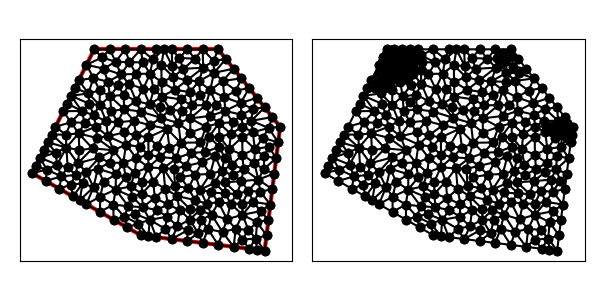

Values plotted in this chart, from the file beside it:
1.500000000000000000e+01, 3.000000000000000000e+00, 1.600000000000000000e+01, 1.100000000000000000e+01, 1.200000000000000000e+01, 1.600000000000000000e+01, 4.000000000000000000e+00, 1.600000000000000000e+01, 0.000000000000000000e+00, 8.000000000000000000e+00, 7.000000000000000000e+00, 4.000000000000000000e+00, 1.052214197533881546e+01, 7.905352527097018189e+00, 1.008223690843755094e+01, 7.040711235119106348e+00, 1.083547410659688381e+01, 6.949919126303813144e+00, 1.047995099679108399e+01, 7.298660962839979227e+00, 0.000000000000000000e+00, 5.000000000000000000e-01
1.500000000000000000e+01, 3.000000000000000000e+00, 1.600000000000000000e+01, 1.100000000000000000e+01, 1.200000000000000000e+01, 1.600000000000000000e+01, 4.000000000000000000e+00, 1.600000000000000000e+01, 0.000000000000000000e+00, 8.000000000000000000e+00, 7.000000000000000000e+00, 4.000000000000000000e+00, 1.156942110586633987e+01, 6.757743982288224593e+00, 1.083547410659688381e+01, 6.949919126303813144e+00, 1.124857110658264148e+01, 6.039728793906187221e+00, 1.121782210634862054e+01, 6.582463967499407431e+00, 0.000000000000000000e+00, 5.000000000000000000e-01
1.500000000000000000e+01, 3.000000000000000000e+00, 1.600000000000000000e+01, 1.100000000000000000e+01, 1.200000000000000000e+01, 1.600000000000000000e+01, 4.000000000000000000e+00, 1.600000000000000000e+01, 0.000000000000000000e+00, 8.000000000000000000e+00, 7.000000000000000000e+00, 4.000000000000000000e+00, 8.000000000000000000e+00, 3.875000000000000000e+00, 7.580947893623137368e+00, 4.990103447633203793e+00, 7.500000000000000000e+00, 3.937500000000000000e+00, 7.693649297874379123e+00, 4.267534482544401264e+00, 0.000000000000000000e+00, 5.000000000000000000e-01
1.500000000000000000e+01, 3.000000000000000000e+00, 1.600000000000000000e+01, 1.100000000000000000e+01, 1.200000000000000000e+01, 1.600000000000000000e+01, 4.000000000000000000e+00, 1.600000000000000000e+01, 0.000000000000000000e+00, 8.000000000000000000e+00, 7.000000000000000000e+00, 4.000000000000000000e+00, 7.000000000000000000e+00, 4.000000000000000000e+00, 7.500000000000000000e+00, 3.937500000000000000e+00, 6.850161292548048841e+00, 4.753407261959085695e+00, 7.116720430849349022e+00, 4.230302420653028861e+00, 0.000000000000000000e+00, 5.000000000000000000e-01
1.500000000000000000e+01, 3.000000000000000000e+00, 1.600000000000000000e+01, 1.100000000000000000e+01, 1.200000000000000000e+01, 1.600000000000000000e+01, 4.000000000000000000e+00, 1.600000000000000000e+01, 0.000000000000000000e+00, 8.000000000000000000e+00, 7.000000000000000000e+00, 4.000000000000000000e+00, 9.376017918940972251e+00, 4.577267519272754548e+00, 9.507794507449817800e+00, 5.631480227343537592e+00, 8.710321700242165122e+00, 5.195821937427299808e+00, 9.198044708877651132e+00, 5.134856561347864279e+00, 0.000000000000000000e+00, 5.000000000000000000e-01
1.500000000000000000e+01, 3.000000000000000000e+00, 1.600000000000000000e+01, 1.100000000000000000e+01, 1.200000000000000000e+01, 1.600000000000000000e+01, 4.000000000000000000e+00, 1.600000000000000000e+01, 0.000000000000000000e+00, 8.000000000000000000e+00, 7.000000000000000000e+00, 4.000000000000000000e+00, 5.229382846573309429e+00, 5.979544981503291723e+00, 5.383623531232402115e+00, 6.947975667156349289e+00, 4.381549948564584795e+00, 6.489209716500967673e+00, 4.998185442123431521e+00, 6.472243455053536820e+00, 0.000000000000000000e+00, 5.000000000000000000e-01
1.500000000000000000e+01, 3.000000000000000000e+00, 1.600000000000000000e+01, 1.100000000000000000e+01, 1.200000000000000000e+01, 1.600000000000000000e+01, 4.000000000000000000e+00, 1.600000000000000000e+01, 0.000000000000000000e+00, 8.000000000000000000e+00, 7.000000000000000000e+00, 4.000000000000000000e+00, 6.621332721153486034e+00, 8.039254596671215225e+00, 6.033713821301037505e+00, 7.731914919401493336e+00, 6.344080892571093422e+00, 7.145889382620623564e+00, 6.333042478341872616e+00, 7.639019632897777967e+00, 0.000000000000000000e+00, 5.000000000000000000e-01
1.500000000000000000e+01, 3.000000000000000000e+00, 1.600000000000000000e+01, 1.100000000000000000e+01, 1.200000000000000000e+01, 1.600000000000000000e+01, 4.000000000000000000e+00, 1.600000000000000000e+01, 0.000000000000000000e+00, 8.000000000000000000e+00, 7.000000000000000000e+00, 4.000000000000000000e+00, 1.242363878686461298e+01, 7.415232383755459011e+00, 1.247375974688582012e+01, 6.692134647241703149e+00, 1.322426999590970453e+01, 6.663138068453331897e+00, 1.270722284322004647e+01, 6.923501699816831945e+00, 0.000000000000000000e+00, 5.000000000000000000e-01
1.500000000000000000e+01, 3.000000000000000000e+00, 1.600000000000000000e+01, 1.100000000000000000e+01, 1.200000000000000000e+01, 1.600000000000000000e+01, 4.000000000000000000e+00, 1.600000000000000000e+01, 0.000000000000000000e+00, 8.000000000000000000e+00, 7.000000000000000000e+00, 4.000000000000000000e+00, 9.376017918940972251e+00, 4.577267519272754548e+00, 1.003106314614534789e+01, 4.325923181710617627e+00, 1.017349072614862493e+01, 5.012925809188993220e+00, 9.860190597078315022e+00, 4.638705503390788465e+00, 0.000000000000000000e+00, 5.000000000000000000e-01
1.500000000000000000e+01, 3.000000000000000000e+00, 1.600000000000000000e+01, 1.100000000000000000e+01, 1.200000000000000000e+01, 1.600000000000000000e+01, 4.000000000000000000e+00, 1.600000000000000000e+01, 0.000000000000000000e+00, 8.000000000000000000e+00, 7.000000000000000000e+00, 4.000000000000000000e+00, 1.025531875065326126e+01, 9.311869994679254248e+00, 9.937233682575023153e+00, 8.464056704486605298e+00, 1.096587409237297805e+01, 8.713633861528506941e+00, 1.038614217520042082e+01, 8.829853520231454311e+00, 0.000000000000000000e+00, 5.000000000000000000e-01
1.500000000000000000e+01, 3.000000000000000000e+00, 1.600000000000000000e+01, 1.100000000000000000e+01, 1.200000000000000000e+01, 1.600000000000000000e+01, 4.000000000000000000e+00, 1.600000000000000000e+01, 0.000000000000000000e+00, 8.000000000000000000e+00, 7.000000000000000000e+00, 4.000000000000000000e+00, 9.294549256505753476e+00, 8.955203115716946272e+00, 9.145946537193651693e+00, 8.286950175801097274e+00, 9.937233682575023153e+00, 8.464056704486605298e+00, 9.459243158758143366e+00, 8.568736665334883540e+00, 0.000000000000000000e+00, 5.000000000000000000e-01
1.500000000000000000e+01, 3.000000000000000000e+00, 1.600000000000000000e+01, 1.100000000000000000e+01, 1.200000000000000000e+01, 1.600000000000000000e+01, 4.000000000000000000e+00, 1.600000000000000000e+01, 0.000000000000000000e+00, 8.000000000000000000e+00, 7.000000000000000000e+00, 4.000000000000000000e+00, 6.930467376617368558e+00, 9.706532611403051902e+00, 6.052741678567574724e+00, 9.850534013549843593e+00, 6.719190375324570752e+00, 8.969520075794283898e+00, 6.567466476836504974e+00, 9.508862233582393131e+00, 0.000000000000000000e+00, 5.000000000000000000e-01
1.500000000000000000e+01, 3.000000000000000000e+00, 1.600000000000000000e+01, 1.100000000000000000e+01, 1.200000000000000000e+01, 1.600000000000000000e+01, 4.000000000000000000e+00, 1.600000000000000000e+01, 0.000000000000000000e+00, 8.000000000000000000e+00, 7.000000000000000000e+00, 4.000000000000000000e+00, 8.575548642502996088e+00, 4.416889140023963378e+00, 9.376017918940972251e+00, 4.577267519272754548e+00, 8.710321700242165122e+00, 5.195821937427299808e+00, 8.887296087228710562e+00, 4.729992865574672578e+00, 0.000000000000000000e+00, 5.000000000000000000e-01
1.500000000000000000e+01, 3.000000000000000000e+00, 1.600000000000000000e+01, 1.100000000000000000e+01, 1.200000000000000000e+01, 1.600000000000000000e+01, 4.000000000000000000e+00, 1.600000000000000000e+01, 0.000000000000000000e+00, 8.000000000000000000e+00, 7.000000000000000000e+00, 4.000000000000000000e+00, 9.346981452297248083e+00, 6.525851618377985552e+00, 1.008223690843755094e+01, 7.040711235119106348e+00, 9.218803458854610611e+00, 7.178283166865867315e+00, 9.549340606529803210e+00, 6.914948673454319739e+00, 0.000000000000000000e+00, 5.000000000000000000e-01
1.500000000000000000e+01, 3.000000000000000000e+00, 1.600000000000000000e+01, 1.100000000000000000e+01, 1.200000000000000000e+01, 1.600000000000000000e+01, 4.000000000000000000e+00, 1.600000000000000000e+01, 0.000000000000000000e+00, 8.000000000000000000e+00, 7.000000000000000000e+00, 4.000000000000000000e+00, 8.049111976926726086e+00, 5.622863260849628730e+00, 7.580947893623137368e+00, 4.990103447633203793e+00, 8.710321700242165122e+00, 5.195821937427299808e+00, 8.113460523597343155e+00, 5.269596215303377740e+00, 0.000000000000000000e+00, 5.000000000000000000e-01
1.500000000000000000e+01, 3.000000000000000000e+00, 1.600000000000000000e+01, 1.100000000000000000e+01, 1.200000000000000000e+01, 1.600000000000000000e+01, 4.000000000000000000e+00, 1.600000000000000000e+01, 0.000000000000000000e+00, 8.000000000000000000e+00, 7.000000000000000000e+00, 4.000000000000000000e+00, 8.000000000000000000e+00, 3.875000000000000000e+00, 9.000000000000000000e+00, 3.750000000000000000e+00, 8.575548642502996088e+00, 4.416889140023963378e+00, 8.525182880834330845e+00, 4.013963046674654755e+00, 0.000000000000000000e+00, 5.000000000000000000e-01
1.500000000000000000e+01, 3.000000000000000000e+00, 1.600000000000000000e+01, 1.100000000000000000e+01, 1.200000000000000000e+01, 1.600000000000000000e+01, 4.000000000000000000e+00, 1.600000000000000000e+01, 0.000000000000000000e+00, 8.000000000000000000e+00, 7.000000000000000000e+00, 4.000000000000000000e+00, 1.070127344549873882e+01, 4.130865809410879663e+00, 1.003106314614534789e+01, 4.325923181710617627e+00, 1.000000000000000000e+01, 3.625000000000000000e+00, 1.024411219721469557e+01, 4.027262997040499393e+00, 0.000000000000000000e+00, 5.000000000000000000e-01
1.500000000000000000e+01, 3.000000000000000000e+00, 1.600000000000000000e+01, 1.100000000000000000e+01, 1.200000000000000000e+01, 1.600000000000000000e+01, 4.000000000000000000e+00, 1.600000000000000000e+01, 0.000000000000000000e+00, 8.000000000000000000e+00, 7.000000000000000000e+00, 4.000000000000000000e+00, 9.507794507449817800e+00, 5.631480227343537592e+00, 9.376017918940972251e+00, 4.577267519272754548e+00, 1.017349072614862493e+01, 5.012925809188993220e+00, 9.685767717513138919e+00, 5.073891185268428750e+00, 0.000000000000000000e+00, 5.000000000000000000e-01
1.500000000000000000e+01, 3.000000000000000000e+00, 1.600000000000000000e+01, 1.100000000000000000e+01, 1.200000000000000000e+01, 1.600000000000000000e+01, 4.000000000000000000e+00, 1.600000000000000000e+01, 0.000000000000000000e+00, 8.000000000000000000e+00, 7.000000000000000000e+00, 4.000000000000000000e+00, 9.000000000000000000e+00, 3.750000000000000000e+00, 1.003106314614534789e+01, 4.325923181710617627e+00, 9.376017918940972251e+00, 4.577267519272754548e+00, 9.469027021695440638e+00, 4.217730233661124650e+00, 0.000000000000000000e+00, 5.000000000000000000e-01
1.500000000000000000e+01, 3.000000000000000000e+00, 1.600000000000000000e+01, 1.100000000000000000e+01, 1.200000000000000000e+01, 1.600000000000000000e+01, 4.000000000000000000e+00, 1.600000000000000000e+01, 0.000000000000000000e+00, 8.000000000000000000e+00, 7.000000000000000000e+00, 4.000000000000000000e+00, 9.000000000000000000e+00, 3.750000000000000000e+00, 1.000000000000000000e+01, 3.625000000000000000e+00, 1.003106314614534789e+01, 4.325923181710617627e+00, 9.677021048715117146e+00, 3.900307727236872690e+00, 0.000000000000000000e+00, 5.000000000000000000e-01
1.500000000000000000e+01, 3.000000000000000000e+00, 1.600000000000000000e+01, 1.100000000000000000e+01, 1.200000000000000000e+01, 1.600000000000000000e+01, 4.000000000000000000e+00, 1.600000000000000000e+01, 0.000000000000000000e+00, 8.000000000000000000e+00, 7.000000000000000000e+00, 4.000000000000000000e+00, 1.070127344549873882e+01, 4.130865809410879663e+00, 1.000000000000000000e+01, 3.625000000000000000e+00, 1.100000000000000000e+01, 3.500000000000000000e+00, 1.056709114849958020e+01, 3.751955269803626702e+00, 0.000000000000000000e+00, 5.000000000000000000e-01
1.500000000000000000e+01, 3.000000000000000000e+00, 1.600000000000000000e+01, 1.100000000000000000e+01, 1.200000000000000000e+01, 1.600000000000000000e+01, 4.000000000000000000e+00, 1.600000000000000000e+01, 0.000000000000000000e+00, 8.000000000000000000e+00, 7.000000000000000000e+00, 4.000000000000000000e+00, 1.091298313364840844e+01, 4.990511234019582076e+00, 1.157359482308037180e+01, 5.323593250519570219e+00, 1.079717242352766782e+01, 5.605829823711811599e+00, 1.109458346008548268e+01, 5.306644769416988261e+00, 0.000000000000000000e+00, 5.000000000000000000e-01
1.500000000000000000e+01, 3.000000000000000000e+00, 1.600000000000000000e+01, 1.100000000000000000e+01, 1.200000000000000000e+01, 1.600000000000000000e+01, 4.000000000000000000e+00, 1.600000000000000000e+01, 0.000000000000000000e+00, 8.000000000000000000e+00, 7.000000000000000000e+00, 4.000000000000000000e+00, 8.755698564733121358e+00, 5.991494160317865969e+00, 9.507794507449817800e+00, 5.631480227343537592e+00, 9.346981452297248083e+00, 6.525851618377985552e+00, 9.203491508160063006e+00, 6.049608668679796075e+00, 0.000000000000000000e+00, 5.000000000000000000e-01
1.500000000000000000e+01, 3.000000000000000000e+00, 1.600000000000000000e+01, 1.100000000000000000e+01, 1.200000000000000000e+01, 1.600000000000000000e+01, 4.000000000000000000e+00, 1.600000000000000000e+01, 0.000000000000000000e+00, 8.000000000000000000e+00, 7.000000000000000000e+00, 4.000000000000000000e+00, 8.579921521488543590e+00, 6.994091979311587437e+00, 8.461919232065204355e+00, 8.314361956696220801e+00, 7.813370394667073171e+00, 7.463164834024180294e+00, 8.285070382740274297e+00, 7.590539590010663140e+00, 0.000000000000000000e+00, 5.000000000000000000e-01
1.500000000000000000e+01, 3.000000000000000000e+00, 1.600000000000000000e+01, 1.100000000000000000e+01, 1.200000000000000000e+01, 1.600000000000000000e+01, 4.000000000000000000e+00, 1.600000000000000000e+01, 0.000000000000000000e+00, 8.000000000000000000e+00, 7.000000000000000000e+00, 4.000000000000000000e+00, 7.063047942590165995e+00, 7.431926619991567229e+00, 7.492266714399354655e+00, 8.380493459546979551e+00, 6.621332721153486034e+00, 8.039254596671215225e+00, 7.058882459381002228e+00, 7.950558225403253410e+00, 0.000000000000000000e+00, 5.000000000000000000e-01
1.500000000000000000e+01, 3.000000000000000000e+00, 1.600000000000000000e+01, 1.100000000000000000e+01, 1.200000000000000000e+01, 1.600000000000000000e+01, 4.000000000000000000e+00, 1.600000000000000000e+01, 0.000000000000000000e+00, 8.000000000000000000e+00, 7.000000000000000000e+00, 4.000000000000000000e+00, 9.376017918940972251e+00, 4.577267519272754548e+00, 8.575548642502996088e+00, 4.416889140023963378e+00, 9.000000000000000000e+00, 3.750000000000000000e+00, 8.983855520481322188e+00, 4.248052219765572346e+00, 0.000000000000000000e+00, 5.000000000000000000e-01
1.500000000000000000e+01, 3.000000000000000000e+00, 1.600000000000000000e+01, 1.100000000000000000e+01, 1.200000000000000000e+01, 1.600000000000000000e+01, 4.000000000000000000e+00, 1.600000000000000000e+01, 0.000000000000000000e+00, 8.000000000000000000e+00, 7.000000000000000000e+00, 4.000000000000000000e+00, 8.000000000000000000e+00, 3.875000000000000000e+00, 8.575548642502996088e+00, 4.416889140023963378e+00, 7.580947893623137368e+00, 4.990103447633203793e+00, 8.052165512042043005e+00, 4.427330862552389057e+00, 0.000000000000000000e+00, 5.000000000000000000e-01
1.500000000000000000e+01, 3.000000000000000000e+00, 1.600000000000000000e+01, 1.100000000000000000e+01, 1.200000000000000000e+01, 1.600000000000000000e+01, 4.000000000000000000e+00, 1.600000000000000000e+01, 0.000000000000000000e+00, 8.000000000000000000e+00, 7.000000000000000000e+00, 4.000000000000000000e+00, 8.575548642502996088e+00, 4.416889140023963378e+00, 8.710321700242165122e+00, 5.195821937427299808e+00, 7.580947893623137368e+00, 4.990103447633203793e+00, 8.288939412122767081e+00, 4.867604841694821438e+00, 0.000000000000000000e+00, 5.000000000000000000e-01
1.500000000000000000e+01, 3.000000000000000000e+00, 1.600000000000000000e+01, 1.100000000000000000e+01, 1.200000000000000000e+01, 1.600000000000000000e+01, 4.000000000000000000e+00, 1.600000000000000000e+01, 0.000000000000000000e+00, 8.000000000000000000e+00, 7.000000000000000000e+00, 4.000000000000000000e+00, 8.755698564733121358e+00, 5.991494160317865969e+00, 7.908056388442301632e+00, 6.397244246588875249e+00, 8.049111976926726086e+00, 5.622863260849628730e+00, 8.237622310034049988e+00, 6.003867222585456354e+00, 0.000000000000000000e+00, 5.000000000000000000e-01
1.500000000000000000e+01, 3.000000000000000000e+00, 1.600000000000000000e+01, 1.100000000000000000e+01, 1.200000000000000000e+01, 1.600000000000000000e+01, 4.000000000000000000e+00, 1.600000000000000000e+01, 0.000000000000000000e+00, 8.000000000000000000e+00, 7.000000000000000000e+00, 4.000000000000000000e+00, 6.850161292548048841e+00, 4.753407261959085695e+00, 6.640681838510618995e+00, 5.376326802548430983e+00, 5.942171973869357693e+00, 5.195675954271375296e+00, 6.477671701642674584e+00, 5.108470006259630658e+00, 0.000000000000000000e+00, 5.000000000000000000e-01
1.500000000000000000e+01, 3.000000000000000000e+00, 1.600000000000000000e+01, 1.100000000000000000e+01, 1.200000000000000000e+01, 1.600000000000000000e+01, 4.000000000000000000e+00, 1.600000000000000000e+01, 0.000000000000000000e+00, 8.000000000000000000e+00, 7.000000000000000000e+00, 4.000000000000000000e+00, 9.582191780821917249e+00, 9.965753424657535220e+00, 8.858812020811097199e+00, 9.625443505303552527e+00, 9.294549256505753476e+00, 8.955203115716946272e+00, 9.245184352712923825e+00, 9.515466681892677414e+00, 0.000000000000000000e+00, 5.000000000000000000e-01
1.500000000000000000e+01, 3.000000000000000000e+00, 1.600000000000000000e+01, 1.100000000000000000e+01, 1.200000000000000000e+01, 1.600000000000000000e+01, 4.000000000000000000e+00, 1.600000000000000000e+01, 0.000000000000000000e+00, 8.000000000000000000e+00, 7.000000000000000000e+00, 4.000000000000000000e+00, 6.850161292548048841e+00, 4.753407261959085695e+00, 7.500000000000000000e+00, 3.937500000000000000e+00, 7.580947893623137368e+00, 4.990103447633203793e+00, 7.310369728723728144e+00, 4.560336903197430125e+00, 0.000000000000000000e+00, 5.000000000000000000e-01
1.500000000000000000e+01, 3.000000000000000000e+00, 1.600000000000000000e+01, 1.100000000000000000e+01, 1.200000000000000000e+01, 1.600000000000000000e+01, 4.000000000000000000e+00, 1.600000000000000000e+01, 0.000000000000000000e+00, 8.000000000000000000e+00, 7.000000000000000000e+00, 4.000000000000000000e+00, 7.134468235643870671e+00, 5.810014927493099890e+00, 7.082818704705755586e+00, 6.681214474710821527e+00, 6.445165867143286320e+00, 6.487035494896773002e+00, 6.887484269164303896e+00, 6.326088299033564510e+00, 0.000000000000000000e+00, 5.000000000000000000e-01
1.500000000000000000e+01, 3.000000000000000000e+00, 1.600000000000000000e+01, 1.100000000000000000e+01, 1.200000000000000000e+01, 1.600000000000000000e+01, 4.000000000000000000e+00, 1.600000000000000000e+01, 0.000000000000000000e+00, 8.000000000000000000e+00, 7.000000000000000000e+00, 4.000000000000000000e+00, 8.755698564733121358e+00, 5.991494160317865969e+00, 8.049111976926726086e+00, 5.622863260849628730e+00, 8.710321700242165122e+00, 5.195821937427299808e+00, 8.505044080634004189e+00, 5.603393119531598465e+00, 0.000000000000000000e+00, 5.000000000000000000e-01
1.500000000000000000e+01, 3.000000000000000000e+00, 1.600000000000000000e+01, 1.100000000000000000e+01, 1.200000000000000000e+01, 1.600000000000000000e+01, 4.000000000000000000e+00, 1.600000000000000000e+01, 0.000000000000000000e+00, 8.000000000000000000e+00, 7.000000000000000000e+00, 4.000000000000000000e+00, 5.942171973869357693e+00, 5.195675954271375296e+00, 5.229382846573309429e+00, 5.979544981503291723e+00, 5.250000000000000000e+00, 5.000000000000000000e+00, 5.473851606814221782e+00, 5.391740311924889006e+00, 0.000000000000000000e+00, 5.000000000000000000e-01
1.500000000000000000e+01, 3.000000000000000000e+00, 1.600000000000000000e+01, 1.100000000000000000e+01, 1.200000000000000000e+01, 1.600000000000000000e+01, 4.000000000000000000e+00, 1.600000000000000000e+01, 0.000000000000000000e+00, 8.000000000000000000e+00, 7.000000000000000000e+00, 4.000000000000000000e+00, 7.134468235643870671e+00, 5.810014927493099890e+00, 6.202565079013878879e+00, 5.866188110226365993e+00, 6.640681838510618995e+00, 5.376326802548430983e+00, 6.659238384389456478e+00, 5.684176613422632585e+00, 0.000000000000000000e+00, 5.000000000000000000e-01
1.500000000000000000e+01, 3.000000000000000000e+00, 1.600000000000000000e+01, 1.100000000000000000e+01, 1.200000000000000000e+01, 1.600000000000000000e+01, 4.000000000000000000e+00, 1.600000000000000000e+01, 0.000000000000000000e+00, 8.000000000000000000e+00, 7.000000000000000000e+00, 4.000000000000000000e+00, 9.507794507449817800e+00, 5.631480227343537592e+00, 8.755698564733121358e+00, 5.991494160317865969e+00, 8.710321700242165122e+00, 5.195821937427299808e+00, 8.991271590808368686e+00, 5.606265441696234753e+00, 0.000000000000000000e+00, 5.000000000000000000e-01
1.500000000000000000e+01, 3.000000000000000000e+00, 1.600000000000000000e+01, 1.100000000000000000e+01, 1.200000000000000000e+01, 1.600000000000000000e+01, 4.000000000000000000e+00, 1.600000000000000000e+01, 0.000000000000000000e+00, 8.000000000000000000e+00, 7.000000000000000000e+00, 4.000000000000000000e+00, 8.755698564733121358e+00, 5.991494160317865969e+00, 9.346981452297248083e+00, 6.525851618377985552e+00, 8.579921521488543590e+00, 6.994091979311587437e+00, 8.894200512839637085e+00, 6.503812586002479357e+00, 0.000000000000000000e+00, 5.000000000000000000e-01
1.500000000000000000e+01, 3.000000000000000000e+00, 1.600000000000000000e+01, 1.100000000000000000e+01, 1.200000000000000000e+01, 1.600000000000000000e+01, 4.000000000000000000e+00, 1.600000000000000000e+01, 0.000000000000000000e+00, 8.000000000000000000e+00, 7.000000000000000000e+00, 4.000000000000000000e+00, 8.049111976926726086e+00, 5.622863260849628730e+00, 7.134468235643870671e+00, 5.810014927493099890e+00, 7.580947893623137368e+00, 4.990103447633203793e+00, 7.588176035397911079e+00, 5.474327211991977471e+00, 0.000000000000000000e+00, 5.000000000000000000e-01
1.500000000000000000e+01, 3.000000000000000000e+00, 1.600000000000000000e+01, 1.100000000000000000e+01, 1.200000000000000000e+01, 1.600000000000000000e+01, 4.000000000000000000e+00, 1.600000000000000000e+01, 0.000000000000000000e+00, 8.000000000000000000e+00, 7.000000000000000000e+00, 4.000000000000000000e+00, 6.125000000000000000e+00, 4.500000000000000000e+00, 7.000000000000000000e+00, 4.000000000000000000e+00, 6.850161292548048841e+00, 4.753407261959085695e+00, 6.658387097516015984e+00, 4.417802420653028861e+00, 0.000000000000000000e+00, 5.000000000000000000e-01
1.500000000000000000e+01, 3.000000000000000000e+00, 1.600000000000000000e+01, 1.100000000000000000e+01, 1.200000000000000000e+01, 1.600000000000000000e+01, 4.000000000000000000e+00, 1.600000000000000000e+01, 0.000000000000000000e+00, 8.000000000000000000e+00, 7.000000000000000000e+00, 4.000000000000000000e+00, 5.383623531232402115e+00, 6.947975667156349289e+00, 6.344080892571093422e+00, 7.145889382620623564e+00, 6.033713821301037505e+00, 7.731914919401493336e+00, 5.920472748368177385e+00, 7.275259989726155396e+00, 0.000000000000000000e+00, 5.000000000000000000e-01
1.500000000000000000e+01, 3.000000000000000000e+00, 1.600000000000000000e+01, 1.100000000000000000e+01, 1.200000000000000000e+01, 1.600000000000000000e+01, 4.000000000000000000e+00, 1.600000000000000000e+01, 0.000000000000000000e+00, 8.000000000000000000e+00, 7.000000000000000000e+00, 4.000000000000000000e+00, 7.492266714399354655e+00, 8.380493459546979551e+00, 7.504003387737837372e+00, 9.197728235569112343e+00, 6.719190375324570752e+00, 8.969520075794283898e+00, 7.238486825820587001e+00, 8.849247256970125264e+00, 0.000000000000000000e+00, 5.000000000000000000e-01
1.500000000000000000e+01, 3.000000000000000000e+00, 1.600000000000000000e+01, 1.100000000000000000e+01, 1.200000000000000000e+01, 1.600000000000000000e+01, 4.000000000000000000e+00, 1.600000000000000000e+01, 0.000000000000000000e+00, 8.000000000000000000e+00, 7.000000000000000000e+00, 4.000000000000000000e+00, 7.063047942590165995e+00, 7.431926619991567229e+00, 7.082818704705755586e+00, 6.681214474710821527e+00, 7.813370394667073171e+00, 7.463164834024180294e+00, 7.319745680654331288e+00, 7.192101976242189387e+00, 0.000000000000000000e+00, 5.000000000000000000e-01
1.500000000000000000e+01, 3.000000000000000000e+00, 1.600000000000000000e+01, 1.100000000000000000e+01, 1.200000000000000000e+01, 1.600000000000000000e+01, 4.000000000000000000e+00, 1.600000000000000000e+01, 0.000000000000000000e+00, 8.000000000000000000e+00, 7.000000000000000000e+00, 4.000000000000000000e+00, 6.125000000000000000e+00, 4.500000000000000000e+00, 5.942171973869357693e+00, 5.195675954271375296e+00, 5.250000000000000000e+00, 5.000000000000000000e+00, 5.772390657956452564e+00, 4.898558651423791765e+00, 0.000000000000000000e+00, 5.000000000000000000e-01
1.500000000000000000e+01, 3.000000000000000000e+00, 1.600000000000000000e+01, 1.100000000000000000e+01, 1.200000000000000000e+01, 1.600000000000000000e+01, 4.000000000000000000e+00, 1.600000000000000000e+01, 0.000000000000000000e+00, 8.000000000000000000e+00, 7.000000000000000000e+00, 4.000000000000000000e+00, 7.580947893623137368e+00, 4.990103447633203793e+00, 7.134468235643870671e+00, 5.810014927493099890e+00, 6.640681838510618995e+00, 5.376326802548430983e+00, 7.118699322592543233e+00, 5.392148392558244296e+00, 0.000000000000000000e+00, 5.000000000000000000e-01
1.500000000000000000e+01, 3.000000000000000000e+00, 1.600000000000000000e+01, 1.100000000000000000e+01, 1.200000000000000000e+01, 1.600000000000000000e+01, 4.000000000000000000e+00, 1.600000000000000000e+01, 0.000000000000000000e+00, 8.000000000000000000e+00, 7.000000000000000000e+00, 4.000000000000000000e+00, 8.049111976926726086e+00, 5.622863260849628730e+00, 7.908056388442301632e+00, 6.397244246588875249e+00, 7.134468235643870671e+00, 5.810014927493099890e+00, 7.697212200337633980e+00, 5.943374144977201290e+00, 0.000000000000000000e+00, 5.000000000000000000e-01
1.500000000000000000e+01, 3.000000000000000000e+00, 1.600000000000000000e+01, 1.100000000000000000e+01, 1.200000000000000000e+01, 1.600000000000000000e+01, 4.000000000000000000e+00, 1.600000000000000000e+01, 0.000000000000000000e+00, 8.000000000000000000e+00, 7.000000000000000000e+00, 4.000000000000000000e+00, 7.082818704705755586e+00, 6.681214474710821527e+00, 7.134468235643870671e+00, 5.810014927493099890e+00, 7.908056388442301632e+00, 6.397244246588875249e+00, 7.375114442930642333e+00, 6.296157882930931926e+00, 0.000000000000000000e+00, 5.000000000000000000e-01
1.500000000000000000e+01, 3.000000000000000000e+00, 1.600000000000000000e+01, 1.100000000000000000e+01, 1.200000000000000000e+01, 1.600000000000000000e+01, 4.000000000000000000e+00, 1.600000000000000000e+01, 0.000000000000000000e+00, 8.000000000000000000e+00, 7.000000000000000000e+00, 4.000000000000000000e+00, 6.640681838510618995e+00, 5.376326802548430983e+00, 6.202565079013878879e+00, 5.866188110226365993e+00, 5.942171973869357693e+00, 5.195675954271375296e+00, 6.261806297131285781e+00, 5.479396955682058312e+00, 0.000000000000000000e+00, 5.000000000000000000e-01
1.500000000000000000e+01, 3.000000000000000000e+00, 1.600000000000000000e+01, 1.100000000000000000e+01, 1.200000000000000000e+01, 1.600000000000000000e+01, 4.000000000000000000e+00, 1.600000000000000000e+01, 0.000000000000000000e+00, 8.000000000000000000e+00, 7.000000000000000000e+00, 4.000000000000000000e+00, 7.580947893623137368e+00, 4.990103447633203793e+00, 6.640681838510618995e+00, 5.376326802548430983e+00, 6.850161292548048841e+00, 4.753407261959085695e+00, 7.023930341560601143e+00, 5.039945837380240157e+00, 0.000000000000000000e+00, 5.000000000000000000e-01
1.500000000000000000e+01, 3.000000000000000000e+00, 1.600000000000000000e+01, 1.100000000000000000e+01, 1.200000000000000000e+01, 1.600000000000000000e+01, 4.000000000000000000e+00, 1.600000000000000000e+01, 0.000000000000000000e+00, 8.000000000000000000e+00, 7.000000000000000000e+00, 4.000000000000000000e+00, 7.813370394667073171e+00, 7.463164834024180294e+00, 7.082818704705755586e+00, 6.681214474710821527e+00, 7.908056388442301632e+00, 6.397244246588875249e+00, 7.601415162605043463e+00, 6.847207851774625986e+00, 0.000000000000000000e+00, 5.000000000000000000e-01
1.500000000000000000e+01, 3.000000000000000000e+00, 1.600000000000000000e+01, 1.100000000000000000e+01, 1.200000000000000000e+01, 1.600000000000000000e+01, 4.000000000000000000e+00, 1.600000000000000000e+01, 0.000000000000000000e+00, 8.000000000000000000e+00, 7.000000000000000000e+00, 4.000000000000000000e+00, 6.445165867143286320e+00, 6.487035494896773002e+00, 7.082818704705755586e+00, 6.681214474710821527e+00, 6.344080892571093422e+00, 7.145889382620623564e+00, 6.624021821473378147e+00, 6.771379784076072106e+00, 0.000000000000000000e+00, 5.000000000000000000e-01
1.500000000000000000e+01, 3.000000000000000000e+00, 1.600000000000000000e+01, 1.100000000000000000e+01, 1.200000000000000000e+01, 1.600000000000000000e+01, 4.000000000000000000e+00, 1.600000000000000000e+01, 0.000000000000000000e+00, 8.000000000000000000e+00, 7.000000000000000000e+00, 4.000000000000000000e+00, 8.579921521488543590e+00, 6.994091979311587437e+00, 7.813370394667073171e+00, 7.463164834024180294e+00, 7.908056388442301632e+00, 6.397244246588875249e+00, 8.100449434865973686e+00, 6.951500353308214919e+00, 0.000000000000000000e+00, 5.000000000000000000e-01
1.500000000000000000e+01, 3.000000000000000000e+00, 1.600000000000000000e+01, 1.100000000000000000e+01, 1.200000000000000000e+01, 1.600000000000000000e+01, 4.000000000000000000e+00, 1.600000000000000000e+01, 0.000000000000000000e+00, 8.000000000000000000e+00, 7.000000000000000000e+00, 4.000000000000000000e+00, 7.813370394667073171e+00, 7.463164834024180294e+00, 8.461919232065204355e+00, 8.314361956696220801e+00, 7.492266714399354655e+00, 8.380493459546979551e+00, 7.922518780377210135e+00, 8.052673416755792957e+00, 0.000000000000000000e+00, 5.000000000000000000e-01
1.500000000000000000e+01, 3.000000000000000000e+00, 1.600000000000000000e+01, 1.100000000000000000e+01, 1.200000000000000000e+01, 1.600000000000000000e+01, 4.000000000000000000e+00, 1.600000000000000000e+01, 0.000000000000000000e+00, 8.000000000000000000e+00, 7.000000000000000000e+00, 4.000000000000000000e+00, 6.445165867143286320e+00, 6.487035494896773002e+00, 6.344080892571093422e+00, 7.145889382620623564e+00, 5.383623531232402115e+00, 6.947975667156349289e+00, 6.057623430315594248e+00, 6.860300181557914989e+00, 0.000000000000000000e+00, 5.000000000000000000e-01
1.500000000000000000e+01, 3.000000000000000000e+00, 1.600000000000000000e+01, 1.100000000000000000e+01, 1.200000000000000000e+01, 1.600000000000000000e+01, 4.000000000000000000e+00, 1.600000000000000000e+01, 0.000000000000000000e+00, 8.000000000000000000e+00, 7.000000000000000000e+00, 4.000000000000000000e+00, 7.134468235643870671e+00, 5.810014927493099890e+00, 6.445165867143286320e+00, 6.487035494896773002e+00, 6.202565079013878879e+00, 5.866188110226365993e+00, 6.594066393933679215e+00, 6.054412844205413258e+00, 0.000000000000000000e+00, 5.000000000000000000e-01
1.500000000000000000e+01, 3.000000000000000000e+00, 1.600000000000000000e+01, 1.100000000000000000e+01, 1.200000000000000000e+01, 1.600000000000000000e+01, 4.000000000000000000e+00, 1.600000000000000000e+01, 0.000000000000000000e+00, 8.000000000000000000e+00, 7.000000000000000000e+00, 4.000000000000000000e+00, 5.942171973869357693e+00, 5.195675954271375296e+00, 6.125000000000000000e+00, 4.500000000000000000e+00, 6.850161292548048841e+00, 4.753407261959085695e+00, 6.305777755472468549e+00, 4.816361072076820626e+00, 0.000000000000000000e+00, 5.000000000000000000e-01
1.500000000000000000e+01, 3.000000000000000000e+00, 1.600000000000000000e+01, 1.100000000000000000e+01, 1.200000000000000000e+01, 1.600000000000000000e+01, 4.000000000000000000e+00, 1.600000000000000000e+01, 0.000000000000000000e+00, 8.000000000000000000e+00, 7.000000000000000000e+00, 4.000000000000000000e+00, 5.229382846573309429e+00, 5.979544981503291723e+00, 5.942171973869357693e+00, 5.195675954271375296e+00, 6.202565079013878879e+00, 5.866188110226365993e+00, 5.791373299818848075e+00, 5.680469682000345522e+00, 0.000000000000000000e+00, 5.000000000000000000e-01
1.500000000000000000e+01, 3.000000000000000000e+00, 1.600000000000000000e+01, 1.100000000000000000e+01, 1.200000000000000000e+01, 1.600000000000000000e+01, 4.000000000000000000e+00, 1.600000000000000000e+01, 0.000000000000000000e+00, 8.000000000000000000e+00, 7.000000000000000000e+00, 4.000000000000000000e+00, 8.755698564733121358e+00, 5.991494160317865969e+00, 8.579921521488543590e+00, 6.994091979311587437e+00, 7.908056388442301632e+00, 6.397244246588875249e+00, 8.414558824887988564e+00, 6.460943462072776811e+00, 0.000000000000000000e+00, 5.000000000000000000e-01
1.500000000000000000e+01, 3.000000000000000000e+00, 1.600000000000000000e+01, 1.100000000000000000e+01, 1.200000000000000000e+01, 1.600000000000000000e+01, 4.000000000000000000e+00, 1.600000000000000000e+01, 0.000000000000000000e+00, 8.000000000000000000e+00, 7.000000000000000000e+00, 4.000000000000000000e+00, 9.346981452297248083e+00, 6.525851618377985552e+00, 9.218803458854610611e+00, 7.178283166865867315e+00, 8.579921521488543590e+00, 6.994091979311587437e+00, 9.048568810880134095e+00, 6.899408921518479509e+00, 0.000000000000000000e+00, 5.000000000000000000e-01
1.500000000000000000e+01, 3.000000000000000000e+00, 1.600000000000000000e+01, 1.100000000000000000e+01, 1.200000000000000000e+01, 1.600000000000000000e+01, 4.000000000000000000e+00, 1.600000000000000000e+01, 0.000000000000000000e+00, 8.000000000000000000e+00, 7.000000000000000000e+00, 4.000000000000000000e+00, 7.504003387737837372e+00, 9.197728235569112343e+00, 7.492266714399354655e+00, 8.380493459546979551e+00, 8.247528521480218089e+00, 9.042939819105459520e+00, 7.747932874539135817e+00, 8.873720504740516546e+00, 0.000000000000000000e+00, 5.000000000000000000e-01
1.500000000000000000e+01, 3.000000000000000000e+00, 1.600000000000000000e+01, 1.100000000000000000e+01, 1.200000000000000000e+01, 1.600000000000000000e+01, 4.000000000000000000e+00, 1.600000000000000000e+01, 0.000000000000000000e+00, 8.000000000000000000e+00, 7.000000000000000000e+00, 4.000000000000000000e+00, 4.381549948564584795e+00, 6.489209716500967673e+00, 3.954658472983173745e+00, 7.099212785691526584e+00, 3.500000000000000000e+00, 6.000000000000000000e+00, 3.945402807182586624e+00, 6.529474167397498086e+00, 0.000000000000000000e+00, 5.000000000000000000e-01
... 406 more rows
